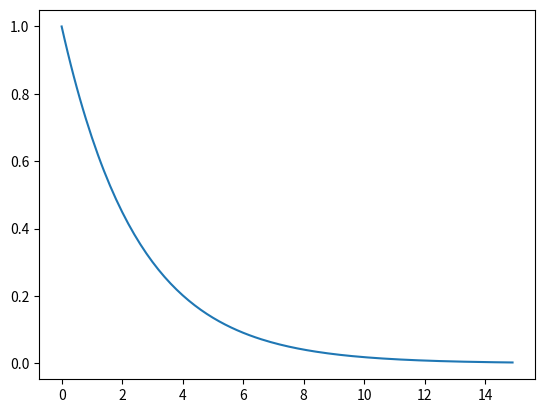

Reproduce this figure in Python.
from scipy.integrate import solve_ivp
import numpy as np
from matplotlib import pyplot as plt

# 1b) Solving the ODE


class ExponentialDecay:
    def __init__(self, a):
        self.a = a

    def __call__(self, t=0, u=0):
        """ Exponential decay function """
        return -self.a * u

    def solve(self, u0, T, dt):
        """ Solves the ODE

        Parameters:
        self.model (function): The ODE to be solved
        u0 (int): The initial value 
        T (int):the end of the time interval
        dt (float):The points where the solution is evaluated

        Returns:
        t (list): Time points
        u (list): Values of the solution at point t
        """
        solved = solve_ivp(
            self, [0, T], [u0], method="Radau", t_eval=np.arange(0, T, dt)
        )
        return solved.t, solved.y[0, :]


# 1b)
if __name__ == "__main__":

    def example_1b():
        a = 0.4
        u0 = 1
        T = 15
        dt = 0.1
        decay_model = ExponentialDecay(a)
        t, u = decay_model.solve(u0, T, dt)

        plt.plot(t, u)
        plt.show()

    example_1b()
